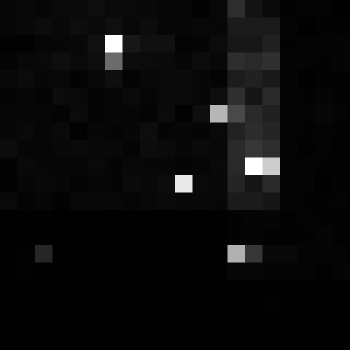

Data behind this chart, as committed beside it:
, xmin, ymin, lat, lon, area, perimeter, max_nanowatts, min_nanowatts, moonlight_illumination, clear_sky_confidence, mean_nanowatts
0, 1016, 3302, -6.049, -6.049, 1.0, 0.0, 11.56, 0.06713, 11.83, 0.0, 0.6079
